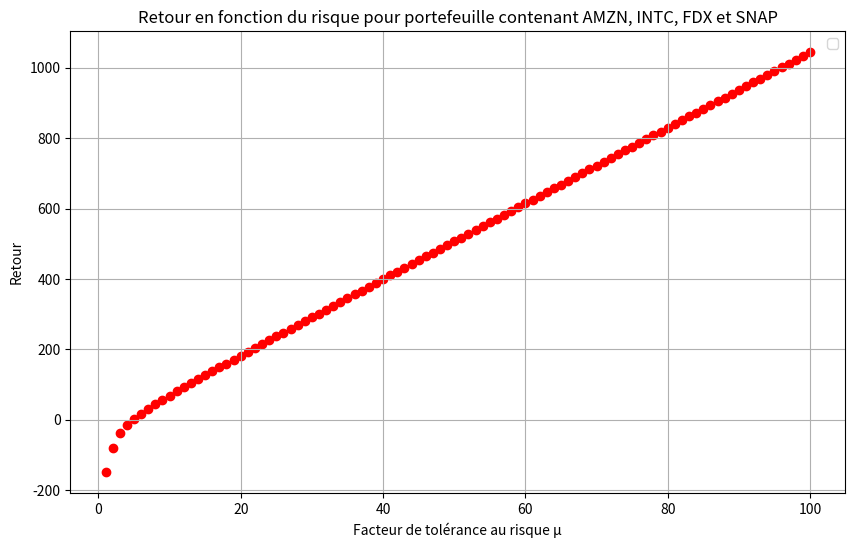

Generate this figure with matplotlib:
import numpy as np
from scipy.interpolate import interp1d
import matplotlib.pyplot as plt

# Vos données
mu = range(1,101,1)
rendements = np.array([-149.41200718506866,-81.12536498106235,-37.81972798230646,-14.061851391432398,2.6997050904442546,17.4040431303671,30.97214904044435,43.830109869314555,56.21464064404442,68.26777038087033,80.0798811810412,91.71122777872067,103.20352498986821,114.58656911159773,125.88221076179269,137.10683790386588,148.27298250983876,159.3903916690611,170.46676045207246,181.5082449153046,192.51982853301155,203.50558869321932,214.46889367299306,225.4125503698868,236.33891657784653,247.2499873532871,258.1474621887109,269.03279779197686,279.9072499457216,290.77190699489773,301.62771685285,312.475508943756,323.31601215552865,334.1498696245624,344.97765098594886,355.7998625819921,366.6169560152871,377.4293353513143,388.2373632129404,399.04136596074534,409.84163811525235,420.6384461474119,431.432031740178,442.2226146053272,453.0103949247011,463.79555547302385,474.57826346972433,485.3586721992788,496.1369224331454,506.91314368106515,517.6874552951526,528.4599674465906,539.2307819917548,549.9999932421057,560.767688650087,571.5339494215406,582.2988510636511,593.0624638762133,603.8248533929323,614.5860807786001,625.3462031872035,636.1052740853739,646.8633435450374,657.6204585086232,668.3766630297971,679.1319984923045,689.8865038092207,700.6402156046154,711.393168379424,722.145394663101,732.8969251524543,743.6477888389139,754.3980131253386,765.1476239333521,775.8966458020898,786.6451019791547,797.3930145044831,808.1404042877565,818.8872911799388,829.6336940394461,840.3796307934145,851.125118494486,861.8701733734881,872.6148108883515,883.3590457695752,894.1028920625195,904.846363166779,915.5894718728779,926.332230396484,937.0746504103479,947.8167430741307,958.5585190622916,969.2999885901738,980.0411614384234,990.7820469758724,1001.522654180982,1012.2629916619695,1023.0030676756955,1033.7428901454111,1044.4824666774355])

plt.figure(figsize=(10, 6))
plt.scatter(mu, rendements, color='red')
plt.xlabel('Facteur de tolérance au risque μ')
plt.ylabel('Retour')
plt.title('Retour en fonction du risque pour portefeuille contenant AMZN, INTC, FDX et SNAP')
plt.legend()
plt.grid(True)
plt.show()
